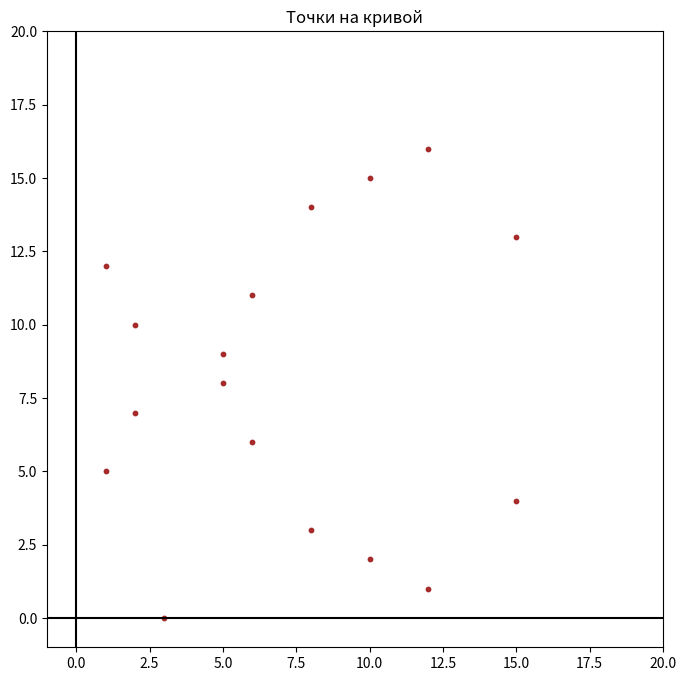

Recreate this plot in Python. (Note: this script raises an exception after producing the figure.)
import matplotlib.pyplot as plt

# Определяем параметры кривой
a = 0
b = 7
p = 17

# Генерируем точки на кривой
x_range = range(p)
points = [(x, y) for x in x_range for y in x_range if (y * y) % p == (x * x * x + a * x + b) % p]

# Создаем пустой список для хранения результатов операций
results = []

# Создаем пустой список для хранения точек, полученных сложением
sum_points = []

# Визуализируем точки на кривой
plt.figure(figsize=(8, 8))

# Визуализируем точки на кривой черным цветом и добавляем метку в легенду
plt.scatter(*zip(*points), color='brown', s=10, label='Точки кривой')

plt.axhline(y=0, color='k')
plt.axvline(x=0, color='k')
plt.xlim(-1, 20)
plt.ylim(-1, 20)
plt.gca().set_aspect('equal', adjustable='box')
plt.title("Точки на кривой")


# Определяем функцию для сложения двух точек на кривой
def plus_points(P, Q, a, p):
    if P == Q:
        slope = (3 * P[0] ** 2 + a) * pow(2 * P[1], p - 2, p)
    else:
        slope = ((Q[1] - P[1]) * pow(Q[0] - P[0], p - 2, p)) % p
    x = (slope ** 2 - P[0] - Q[0]) % p
    y = (slope * (P[0] - x) - P[1]) % p
    return (x, y)


# Определяем функцию для удвоения точки на кривой
def double_point(P, a, p):
    slope = (3 * P[0] ** 2 + a) * pow(2 * P[1], p - 2, p)
    x = (slope ** 2 - 2 * P[0]) % p
    y = (slope * (P[0] - x) - P[1]) % p
    return (x, y)


# Запрашиваем у пользователя выбор операции
while True:
    print("\nТочки на эллиптической кривой:\n", points)
    print("Выберите операцию:")
    print("1. Сложение точек на кривой")
    print("2. Удвоение точки на кривой")
    print("3. Сохранить график и выйти")

    choice = input("Введите номер операции (1/2/3): ")

    if choice == '1':
        # Выполняем сложение точек
        P_x = int(input("Введите x координату первой точки: "))
        P_y = int(input("Введите y координату первой точки: "))
        Q_x = int(input("Введите x координату второй точки: "))
        Q_y = int(input("Введите y координату второй точки: "))

        P = (P_x, P_y)
        Q = (Q_x, Q_y)

        R = plus_points(P, Q, a, p)
        print(f"Результат сложения точек {P} и {Q} равен {R}")

        # Добавляем результат в список результатов
        results.append(R)

        # Добавляем точку в список точек, полученных сложением
        sum_points.append(R)

        # Визуализируем точку фиолетовым цветом
        plt.scatter(*zip(*[R]), color='purple', s=25, label='Сумма точек')

    elif choice == '2':
        # Выполняем удвоение точки
        P_x = int(input("Введите x координату точки: "))
        P_y = int(input("Введите y координату точки: "))

        P = (P_x, P_y)

        Q = double_point(P, a, p)
        print(f"Удвоение точки {P} даёт точку {Q}")

        # Добавляем результат в список результатов
        results.append(Q)

        # Добавляем точку в список точек, полученных удвоением
        sum_points.append(Q)

        # Визуализируем точку розовым цветом
        plt.scatter(*zip(*[Q]), color='pink', s=25, label='Удвоение точки')

    elif choice == '3':
        # Сохраняем текущий график с выделенными точками и выходим из программы
        plt.legend(loc='upper right')
        plt.savefig("current_plot.png")
        print("Текущий график с выделенными точками сохранен в файл 'current_plot.png'.")
        break

    else:
        print("Некорректный выбор операции. Пожалуйста, выберите 1, 2 или 3.")

plt.show()
